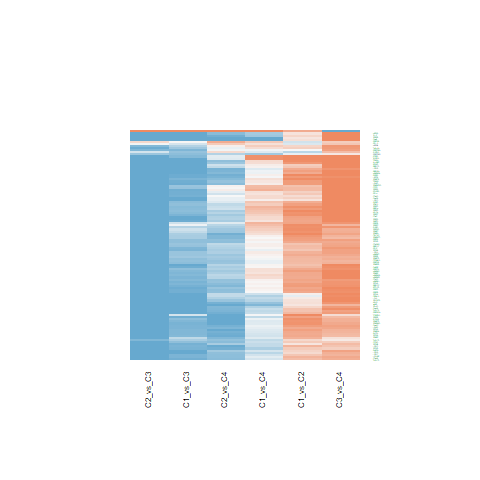

Data behind this chart, as committed beside it:
C1_vs_C2.ID, C1_vs_C2.logFC, C1_vs_C2.AveExpr, C1_vs_C2.t, C1_vs_C2.P.Value, C1_vs_C2.adj.P.Val, C1_vs_C2.B, C1_vs_C3.ID, C1_vs_C3.logFC, C1_vs_C3.AveExpr, C1_vs_C3.t, C1_vs_C3.P.Value, C1_vs_C3.adj.P.Val, C1_vs_C3.B, C1_vs_C4.ID, C1_vs_C4.logFC, C1_vs_C4.AveExpr, C1_vs_C4.t, C1_vs_C4.P.Value, C1_vs_C4.adj.P.Val, C1_vs_C4.B, C2_vs_C3.ID, C2_vs_C3.logFC, C2_vs_C3.AveExpr
10915, 0.5538, 20.86, 2.692, 0.0104, 0.04056, -3.119, 10915, -1.165, 20.86, -4.625, 4.02107316531728e-05, 0.0003806, 1.664, 10915, -0.3471, 20.86, -1.067, 0.2925, 0.5306, -6.01, 10915, -1.719, 20.86
23350, 0.4496, 20.06, 2.231, 0.03149, 0.09058, -4.096, 23350, -0.8524, 20.06, -3.454, 0.001341, 0.006883, -1.709, 23350, -0.2658, 20.06, -0.8343, 0.4091, 0.6408, -6.227, 23350, -1.302, 20.06
1665, 0.9035, 21.9, 4.564, 4.8637210452998e-05, 0.001009, 1.863, 1665, -0.8659, 21.9, -3.571, 0.0009589, 0.005247, -1.391, 1665, -0.1664, 21.9, -0.5316, 0.598, 0.7838, -6.432, 1665, -1.769, 21.9
9128, 0.8003, 20.68, 3.374, 0.001682, 0.01126, -1.458, 9128, -0.5355, 20.68, -1.843, 0.07291, 0.1665, -5.344, 9128, -0.006051, 20.68, -0.01613, 0.9872, 0.995, -6.574, 9128, -1.336, 20.68
9092, 0.7397, 19.95, 3.277, 0.002204, 0.01337, -1.707, 9092, -0.9954, 19.95, -3.6, 0.0008825, 0.004908, -1.312, 9092, 0.2755, 19.95, 0.7718, 0.4449, 0.6702, -6.277, 9092, -1.735, 19.95
9129, 0.7179, 20.23, 3.371, 0.001694, 0.01131, -1.464, 9129, -0.941, 20.23, -3.608, 0.0008641, 0.004834, -1.292, 9129, 0.07747, 20.23, 0.2301, 0.8192, 0.9111, -6.547, 9129, -1.659, 20.23
10465, 0.3486, 21.36, 2.026, 0.04961, 0.1269, -4.486, 10465, -0.897, 21.36, -4.256, 0.0001256, 0.000987, 0.5595, 10465, 0.2186, 21.36, 0.8036, 0.4265, 0.6544, -6.252, 10465, -1.246, 21.36
5356, -0.009577, 20.08, -0.03516, 0.9721, 0.9838, -6.434, 5356, -0.8213, 20.08, -2.462, 0.01834, 0.05685, -4.136, 5356, -0.04829, 20.08, -0.1121, 0.9113, 0.9587, -6.568, 5356, -0.8117, 20.08
8449, 0.3032, 18.07, 1.873, 0.06849, 0.1609, -4.756, 8449, -1.305, 18.07, -6.583, 7.88625513871132e-08, 2.09752480425447e-06, 7.783, 8449, -0.4891, 18.07, -1.912, 0.06327, 0.2059, -4.818, 8449, -1.608, 18.07
9716, 0.207, 19.18, 1.22, 0.2298, 0.3757, -5.705, 9716, -1.55, 19.18, -7.458, 4.9394608988461e-09, 2.11582175033921e-07, 10.52, 9716, -0.4379, 19.18, -1.632, 0.1107, 0.2946, -5.279, 9716, -1.757, 19.18
51362, 0.287, 18.47, 1.731, 0.09131, 0.1984, -4.992, 51362, -0.5226, 18.47, -2.574, 0.01395, 0.04631, -3.889, 51362, -0.3949, 18.47, -1.507, 0.1399, 0.3447, -5.465, 51362, -0.8095, 18.47
10084, 0.5319, 20.68, 2.783, 0.008245, 0.0345, -2.91, 10084, -0.9184, 20.68, -3.924, 0.0003418, 0.002278, -0.4051, 10084, 0.6352, 20.68, 2.102, 0.04201, 0.1574, -4.47, 10084, -1.45, 20.68
55660, 0.4638, 21.19, 2.442, 0.01923, 0.06314, -3.666, 55660, -1.134, 21.19, -4.875, 1.8399791493551e-05, 0.0002102, 2.425, 55660, -0.3825, 21.19, -1.274, 0.2103, 0.4358, -5.775, 55660, -1.598, 21.19
10772, 0.9205, 21.57, 3.849, 0.0004266, 0.004393, -0.1813, 10772, -0.46, 21.57, -1.57, 0.1243, 0.2489, -5.783, 10772, 0.4187, 21.57, 1.107, 0.2749, 0.5098, -5.967, 10772, -1.38, 21.57
23451, 0.6855, 20.99, 3.345, 0.001821, 0.01185, -1.531, 23451, -0.7922, 20.99, -3.156, 0.003068, 0.01344, -2.49, 23451, -0.2461, 20.99, -0.7597, 0.452, 0.675, -6.286, 23451, -1.478, 20.99
23020, 0.831, 21.37, 4.263, 0.0001231, 0.001912, 0.986, 23020, -0.9583, 21.37, -4.013, 0.0002616, 0.001815, -0.1482, 23020, 0.09279, 21.37, 0.301, 0.765, 0.885, -6.528, 23020, -1.789, 21.37
10286, 0.8656, 19.09, 2.46, 0.01842, 0.0612, -3.627, 10286, -1.375, 19.09, -3.189, 0.002803, 0.0125, -2.405, 10286, 0.2464, 19.09, 0.4428, 0.6603, 0.8235, -6.476, 10286, -2.24, 19.09
10285, 0.1227, 20.54, 0.7236, 0.4736, 0.6231, -6.174, 10285, -1.513, 20.54, -7.283, 8.55012033728801e-09, 3.34152662161358e-07, 9.978, 10285, -0.37, 20.54, -1.38, 0.1755, 0.3936, -5.639, 10285, -1.635, 20.54
24148, 0.7155, 20.61, 3.594, 0.0008973, 0.007289, -0.8751, 24148, -0.9488, 20.61, -3.892, 0.0003763, 0.002459, -0.4973, 24148, 0.1925, 20.61, 0.6118, 0.5442, 0.7443, -6.387, 24148, -1.664, 20.61
10569, 0.1777, 17.14, 1.235, 0.2243, 0.3696, -5.687, 10569, -2.169, 17.14, -12.31, 4.85494726480679e-15, 1.859444802421e-12, 24.17, 10569, -0.5597, 17.14, -2.46, 0.01841, 0.09297, -3.748, 10569, -2.347, 17.14
51691, 0.4539, 21.76, 1.786, 0.0819, 0.183, -4.904, 51691, -1.356, 21.76, -4.354, 9.30826611018106e-05, 0.0007773, 0.8494, 51691, 0.07121, 21.76, 0.1772, 0.8603, 0.9341, -6.558, 51691, -1.809, 21.76
3183, 0.6243, 23.66, 3.218, 0.002591, 0.01518, -1.856, 3183, -0.6365, 23.66, -2.679, 0.01075, 0.03721, -3.651, 3183, 0.1246, 23.66, 0.4062, 0.6868, 0.8402, -6.491, 3183, -1.261, 23.66
6629, 0.537, 20.94, 2.619, 0.01248, 0.04584, -3.282, 6629, -0.7181, 20.94, -2.86, 0.006767, 0.02542, -3.226, 6629, -0.1008, 20.94, -0.3108, 0.7576, 0.8816, -6.525, 6629, -1.255, 20.94
6625, 0.8727, 21.48, 3.746, 0.0005771, 0.005408, -0.4638, 6625, -0.5281, 21.48, -1.851, 0.07169, 0.1646, -5.329, 6625, 0.06741, 21.48, 0.183, 0.8557, 0.9317, -6.557, 6625, -1.401, 21.48
6626, 0.9085, 21.86, 5.173, 7.16247153321707e-06, 0.0002692, 3.681, 6626, -0.3595, 21.86, -1.671, 0.1026, 0.2157, -5.628, 6626, 0.2894, 21.86, 1.042, 0.3036, 0.5414, -6.035, 6626, -1.268, 21.86
6631, 0.9515, 21.93, 4.208, 0.0001455, 0.00214, 0.8285, 6631, -0.2815, 21.93, -1.016, 0.3157, 0.4866, -6.481, 6631, 0.3623, 21.93, 1.013, 0.3171, 0.5564, -6.064, 6631, -1.233, 21.93
3178, 0.7807, 24.78, 3.082, 0.003753, 0.01964, -2.196, 3178, -1.188, 24.78, -3.83, 0.0004512, 0.00283, -0.6714, 3178, -0.06198, 24.78, -0.1548, 0.8778, 0.9432, -6.562, 3178, -1.969, 24.78
6627, 0.7916, 21.86, 3.88, 0.0003896, 0.004091, -0.09651, 6627, -0.8005, 21.86, -3.203, 0.002699, 0.01212, -2.369, 6627, -0.1907, 21.86, -0.591, 0.5579, 0.7552, -6.399, 6627, -1.592, 21.86
3312, -0.1972, 24.65, -1.35, 0.1847, 0.3244, -5.544, 3312, -0.2428, 24.65, -1.358, 0.1824, 0.3302, -6.084, 3312, 0.2094, 24.65, 0.9067, 0.3701, 0.6067, -6.165, 3312, -0.04565, 24.65
1655, 0.9221, 22.35, 3.943, 0.0003232, 0.00362, 0.07851, 1655, -0.8533, 22.35, -2.979, 0.004947, 0.01971, -2.935, 1655, 0.3388, 22.35, 0.9162, 0.3652, 0.6008, -6.156, 1655, -1.775, 22.35
11338, 0.8194, 22.35, 3.59, 0.0009099, 0.007335, -0.8881, 11338, -0.9274, 22.35, -3.317, 0.001969, 0.009417, -2.072, 11338, 0.1638, 22.35, 0.4539, 0.6524, 0.8185, -6.471, 11338, -1.747, 22.35
27316, 0.9242, 22.62, 3.543, 0.001041, 0.00796, -1.013, 27316, -0.7592, 22.62, -2.376, 0.02248, 0.06709, -4.319, 27316, 0.5989, 22.62, 1.452, 0.1544, 0.3657, -5.542, 27316, -1.683, 22.62
9775, 0.7656, 22.14, 3.845, 0.0004318, 0.004422, -0.1927, 9775, -0.9246, 22.14, -3.792, 0.0005056, 0.00312, -0.7803, 9775, -0.3836, 22.14, -1.219, 0.2303, 0.4613, -5.841, 9775, -1.69, 22.14
8896, 0.6995, 19.9, 2.55, 0.0148, 0.05182, -3.434, 8896, -0.7919, 19.9, -2.357, 0.02351, 0.06941, -4.359, 8896, -0.1936, 19.9, -0.4464, 0.6578, 0.8217, -6.474, 8896, -1.491, 19.9
58517, 0.8075, 20.85, 3.865, 0.0004076, 0.004249, -0.1388, 58517, -0.83, 20.85, -3.243, 0.002418, 0.01113, -2.266, 58517, 0.06524, 20.85, 0.1975, 0.8445, 0.9248, -6.554, 58517, -1.638, 20.85
220988, 0.6953, 23.31, 3.333, 0.001886, 0.01204, -1.563, 220988, -0.8192, 23.31, -3.206, 0.002679, 0.01205, -2.362, 220988, 0.1898, 23.31, 0.5753, 0.5684, 0.7649, -6.408, 220988, -1.515, 23.31
4670, 0.7069, 23.03, 3.315, 0.001983, 0.01238, -1.61, 4670, -0.7804, 23.03, -2.988, 0.004833, 0.01931, -2.914, 4670, 0.2973, 23.03, 0.8817, 0.3833, 0.6198, -6.187, 4670, -1.487, 23.03
22916, 0.1871, 20.95, 0.956, 0.3449, 0.5028, -5.983, 22916, -1.124, 20.95, -4.69, 3.28335650124732e-05, 0.0003309, 1.861, 22916, 0.08563, 20.95, 0.2768, 0.7834, 0.8944, -6.535, 22916, -1.311, 20.95
3306, 0.6716, 23.11, 1.2, 0.2373, 0.3852, -5.728, 3306, 4.262, 23.11, 6.218, 2.52965501771705e-07, 5.58956464491709e-06, 6.633, 3306, 3.162, 23.11, 3.573, 0.0009543, 0.01194, -1.032, 3306, 3.59, 23.11
4809, 0.172, 22.91, 0.7162, 0.4781, 0.6254, -6.18, 4809, -1.388, 22.91, -4.72, 2.98935217304625e-05, 0.0003094, 1.952, 4809, -0.8075, 22.91, -2.127, 0.0398, 0.1525, -4.424, 4809, -1.56, 22.91
3190, 0.6954, 24.15, 3.956, 0.000311, 0.003517, 0.1147, 3190, -0.6942, 24.15, -3.224, 0.002549, 0.01158, -2.315, 3190, 0.2158, 24.15, 0.7765, 0.4421, 0.6685, -6.273, 3190, -1.39, 24.15
6635, 0.8116, 25.73, 4.621, 4.06893313315351e-05, 0.0008821, 2.032, 6635, -0.7804, 25.73, -3.628, 0.0008138, 0.004602, -1.235, 6635, 0.2326, 25.73, 0.8378, 0.4072, 0.6401, -6.224, 6635, -1.592, 25.73
6636, 0.6979, 21.55, 3.341, 0.001843, 0.01191, -1.542, 6636, -0.7884, 21.55, -3.081, 0.003759, 0.01584, -2.68, 6636, -0.2573, 21.55, -0.7791, 0.4406, 0.6676, -6.271, 6636, -1.486, 21.55
27258, 0.3524, 21.92, 1.045, 0.3026, 0.4585, -5.896, 27258, -1.008, 21.92, -2.439, 0.01937, 0.05936, -4.185, 27258, 0.2578, 21.92, 0.4832, 0.6316, 0.8064, -6.457, 27258, -1.36, 21.92
11157, 0.3247, 22.46, 1.473, 0.1488, 0.281, -5.38, 11157, -0.9935, 22.46, -3.679, 0.0007028, 0.004074, -1.095, 11157, -0.2398, 22.46, -0.6878, 0.4956, 0.7086, -6.337, 11157, -1.318, 22.46
6632, 0.8532, 22.88, 2.899, 0.006109, 0.02802, -2.639, 6632, -0.948, 22.88, -2.63, 0.01215, 0.04137, -3.763, 6632, -0.01423, 22.88, -0.03059, 0.9758, 0.9907, -6.574, 6632, -1.801, 22.88
6633, 0.919, 23.35, 3.706, 0.0006488, 0.00587, -0.5731, 6633, -0.7268, 23.35, -2.393, 0.02158, 0.06488, -4.282, 6633, -0.08701, 23.35, -0.2219, 0.8255, 0.915, -6.549, 6633, -1.646, 23.35
6634, 0.5695, 23.78, 3.151, 0.003114, 0.01725, -2.025, 6634, -0.5993, 23.78, -2.707, 0.009995, 0.03497, -3.585, 6634, 0.01358, 23.78, 0.04753, 0.9623, 0.9836, -6.573, 6634, -1.169, 23.78
6434, 0.9762, 22.53, 3.452, 0.001349, 0.009726, -1.254, 6434, -0.8347, 22.53, -2.41, 0.02076, 0.06283, -4.247, 6434, 0.2191, 22.53, 0.4899, 0.6269, 0.803, -6.454, 6434, -1.811, 22.53
10907, 0.3121, 20.34, 1.636, 0.1099, 0.2249, -5.142, 10907, -0.4729, 20.34, -2.023, 0.0499, 0.1245, -5.02, 10907, 0.3921, 20.34, 1.299, 0.2014, 0.4279, -5.743, 10907, -0.785, 20.34
6428, 0.8329, 23.85, 3.394, 0.001587, 0.01088, -1.404, 6428, -0.7435, 23.85, -2.474, 0.01781, 0.05553, -4.109, 6428, 0.5397, 23.85, 1.391, 0.1721, 0.3893, -5.625, 6428, -1.576, 23.85
3192, 0.7373, 23.52, 3.594, 0.0008996, 0.007289, -0.8775, 3192, -0.7742, 23.52, -3.081, 0.003765, 0.01585, -2.681, 3192, 0.05883, 23.52, 0.1813, 0.857, 0.9323, -6.557, 3192, -1.511, 23.52
7307, 0.8123, 22.16, 3.393, 0.001593, 0.0109, -1.408, 7307, -0.8449, 22.16, -2.881, 0.006393, 0.02429, -3.173, 7307, -0.08261, 22.16, -0.2182, 0.8284, 0.9168, -6.55, 7307, -1.657, 22.16
6427, 0.7804, 20.83, 3.559, 0.0009937, 0.007757, -0.97, 6427, -0.7011, 20.83, -2.61, 0.01274, 0.04292, -3.807, 6427, 0.3951, 20.83, 1.14, 0.2614, 0.4944, -5.932, 6427, -1.481, 20.83
6426, 0.761, 23.22, 3.294, 0.002098, 0.01292, -1.662, 6426, -1.107, 23.22, -3.912, 0.0003543, 0.002345, -0.4396, 6426, 0.2708, 23.22, 0.7416, 0.4627, 0.6832, -6.299, 6426, -1.868, 23.22
6429, 0.5295, 20.2, 2.717, 0.009747, 0.03869, -3.061, 6429, -0.6556, 20.2, -2.747, 0.009041, 0.03218, -3.493, 6429, 0.5469, 20.2, 1.775, 0.08368, 0.2467, -5.051, 6429, -1.185, 20.2
4686, 0.6809, 20.82, 3.576, 0.0009468, 0.007544, -0.9251, 4686, -1.299, 20.82, -5.571, 2.01327612300119e-06, 3.35254241351937e-05, 4.592, 4686, -0.09064, 20.82, -0.3011, 0.7649, 0.885, -6.528, 4686, -1.98, 20.82
10946, 0.6857, 20.92, 3.549, 0.001022, 0.00791, -0.9957, 10946, -0.8405, 20.92, -3.552, 0.001013, 0.005491, -1.443, 10946, -0.1293, 20.92, -0.4232, 0.6745, 0.8327, -6.484, 10946, -1.526, 20.92
8683, 1.112, 21.99, 4.14, 0.0001789, 0.002441, 0.6344, 8683, -0.2489, 21.99, -0.7563, 0.454, 0.6194, -6.711, 8683, -0.009945, 21.99, -0.02341, 0.9814, 0.9922, -6.574, 8683, -1.361, 21.99
6430, 0.7494, 21.42, 3.769, 0.0005404, 0.00518, -0.4024, 6430, -0.295, 21.42, -1.211, 0.233, 0.3932, -6.267, 6430, 0.5892, 21.42, 1.874, 0.06841, 0.2172, -4.884, 6430, -1.044, 21.42
... 50 more rows
